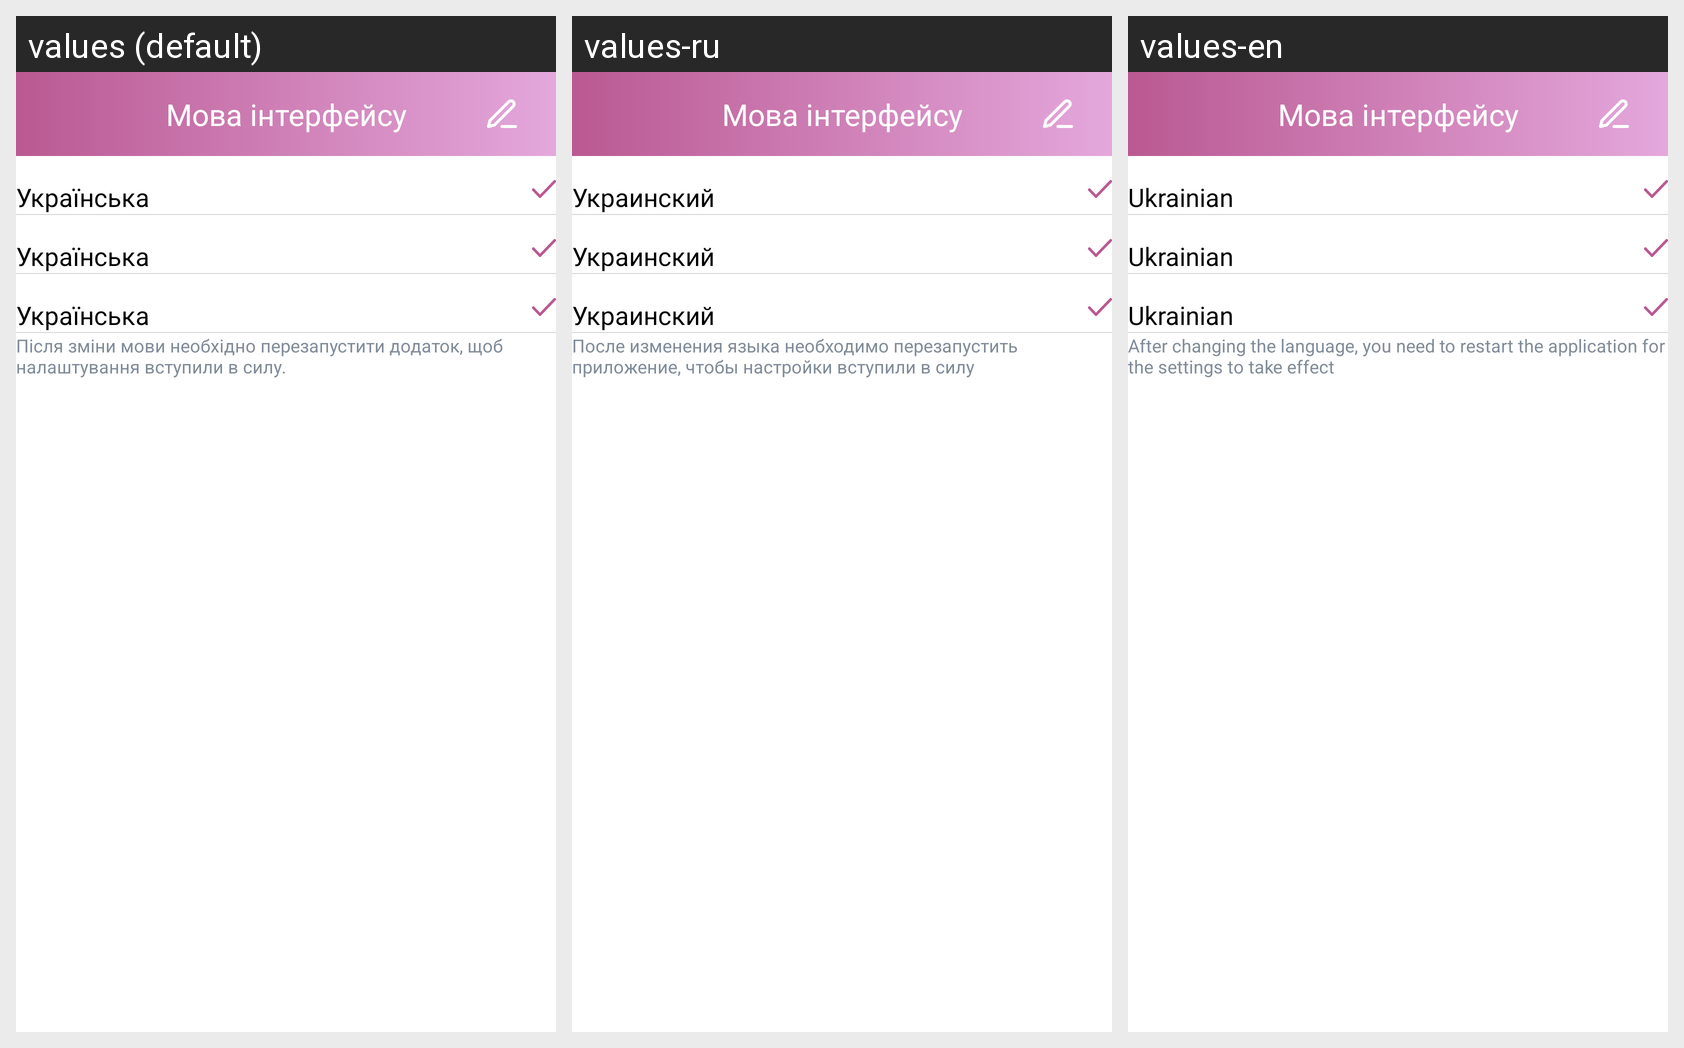

This grid shows one Android layout under several languages. Give, for every string resource on the screen, its name, the default text and each shown locale's text.
Android screen res/layout/fragment_interface_name.xml rendered under 3 locales, left to right: values (default), values-ru, values-en. Device: Nexus 5 (rendered at 1080×1920; each locale shown at half size, 540×960, under a caption strip naming it); theme Theme.Arterium.
Strings drawn on this screen, with the default value and each locale's value (text and hints the layout hard-codes, and strings that could not be matched under every locale, appear in the picture but are not listed):

description_what_to_do
  values: Після зміни мови необхідно перезапустити додаток, щоб налаштування вступили в силу.
  values-ru: После изменения языка необходимо перезапустить приложение, чтобы настройки вступили в силу
  values-en: After changing the language, you need to restart the application for the settings to take effect

interfaces_name
  values: Мова інтерфейсу
  values-ru: Мова інтерфейсу  [not translated; the default value is used]
  values-en: Мова інтерфейсу  [not translated; the default value is used]

ukrainian
  values: Українська
  values-ru: Украинский
  values-en: Ukrainian
